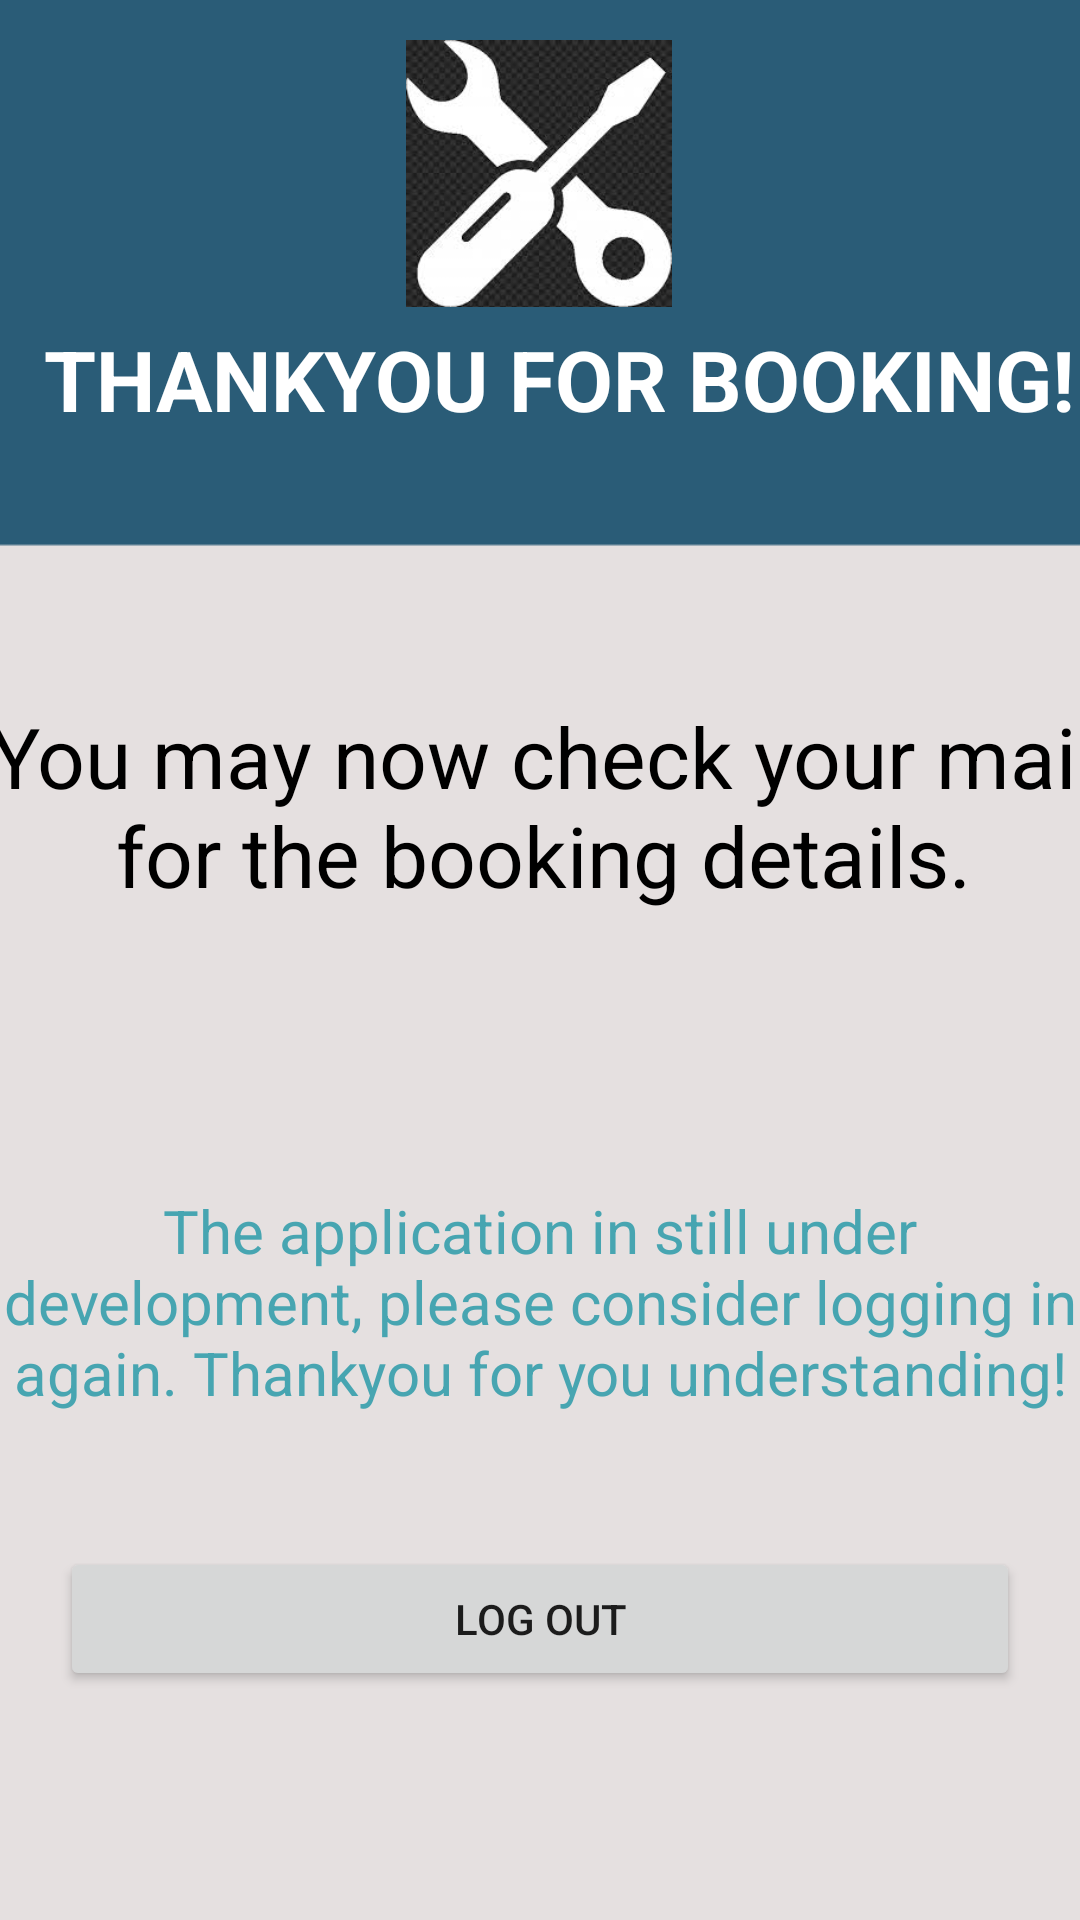

This screen was rendered from an Android layout file. Write that file and the resources it references.
<!-- AndroidManifest.xml: application theme Theme.RepairersHubOfficial -->
<!-- res/layout/activity_thankyou.xml -->
<?xml version="1.0" encoding="utf-8"?>
<androidx.constraintlayout.widget.ConstraintLayout xmlns:android="http://schemas.android.com/apk/res/android"
    xmlns:app="http://schemas.android.com/apk/res-auto"
    xmlns:tools="http://schemas.android.com/tools"
    android:layout_width="match_parent"
    android:layout_height="match_parent"
    android:background="@drawable/bg1"
    tools:context=".Thankyou">

    <TextView
        android:id="@+id/textView16"
        android:layout_width="360dp"
        android:layout_height="55dp"
        android:layout_marginLeft="15dp"
        android:layout_marginRight="15dp"
        android:shadowColor="@color/black"
        android:text="Thankyou for booking!"
        android:textAlignment="center"
        android:textAllCaps="true"
        android:textColor="@color/white"
        android:textColorHighlight="@color/black"
        android:textSize="28dp"
        android:textStyle="bold"
        app:layout_constraintBottom_toBottomOf="parent"
        app:layout_constraintEnd_toEndOf="parent"
        app:layout_constraintHorizontal_bias="0.294"
        app:layout_constraintStart_toStartOf="parent"
        app:layout_constraintTop_toTopOf="parent"
        app:layout_constraintVertical_bias="0.184" />

    <ImageView
        android:id="@+id/imageView"
        android:layout_width="128dp"
        android:layout_height="89dp"
        app:layout_constraintBottom_toBottomOf="parent"
        app:layout_constraintEnd_toEndOf="parent"
        app:layout_constraintHorizontal_bias="0.498"
        app:layout_constraintStart_toStartOf="parent"
        app:layout_constraintTop_toTopOf="parent"
        app:layout_constraintVertical_bias="0.024"
        app:srcCompat="@drawable/logo1" />

    <TextView
        android:id="@+id/textView17"
        android:layout_width="386dp"
        android:layout_height="72dp"
        android:text="You may now check your mail for the booking details."
        android:textAlignment="center"
        android:textColor="@color/black"
        android:textSize="28dp"
        app:layout_constraintBottom_toBottomOf="parent"
        app:layout_constraintEnd_toEndOf="parent"
        app:layout_constraintHorizontal_bias="0.48"
        app:layout_constraintStart_toStartOf="parent"
        app:layout_constraintTop_toTopOf="parent"
        app:layout_constraintVertical_bias="0.411" />

    <Button
        android:id="@+id/logout"
        android:layout_width="match_parent"
        android:layout_height="wrap_content"
        android:text="Log out"
        android:layout_marginRight="20dp"
        android:layout_marginLeft="20dp"
        app:layout_constraintBottom_toBottomOf="parent"
        app:layout_constraintEnd_toEndOf="parent"
        app:layout_constraintHorizontal_bias="0.498"
        app:layout_constraintStart_toStartOf="parent"
        app:layout_constraintTop_toTopOf="parent"
        app:layout_constraintVertical_bias="0.871" />

    <TextView
        android:id="@+id/textView18"
        android:layout_width="wrap_content"
        android:layout_height="wrap_content"
        android:text="The application in still under development, please consider logging in again. Thankyou for you understanding!"
        android:textAlignment="center"
        android:textColor="#47A5B1"
        android:textSize="20dp"
        app:layout_constraintBottom_toBottomOf="parent"
        app:layout_constraintEnd_toEndOf="parent"
        app:layout_constraintHorizontal_bias="1.0"
        app:layout_constraintStart_toStartOf="parent"
        app:layout_constraintTop_toTopOf="parent"
        app:layout_constraintVertical_bias="0.701" />

</androidx.constraintlayout.widget.ConstraintLayout>
<!-- resources referenced by this layout -->
<resources>
  <!-- drawable bg1: png bitmap (drawable, 2670 bytes) -->
  <!-- drawable logo1: jpeg bitmap (drawable, 7689 bytes) -->
  <style name="Theme.RepairersHubOfficial" parent="Theme.MaterialComponents.DayNight.NoActionBar">
          
          <item name="colorPrimary">@color/teal_200</item>
          <item name="colorPrimaryVariant">@color/teal_200</item>
          <item name="colorOnPrimary">@color/white</item>
          
          <item name="colorSecondary">@color/teal_200</item>
          <item name="colorSecondaryVariant">@color/teal_700</item>
          <item name="colorOnSecondary">@color/black</item>
          
          <item name="android:statusBarColor" tools:targetApi="l">?attr/colorPrimaryVariant</item>
          
      </style>
  <!-- not gathered from this repository: default colours our renderer supplied (Android Studio template values) -->
  <color name="teal_200">#FF03DAC5</color>
  <color name="teal_700">#FF018786</color>
  <color name="black">#FF000000</color>
  <color name="white">#FFFFFFFF</color>
</resources>
